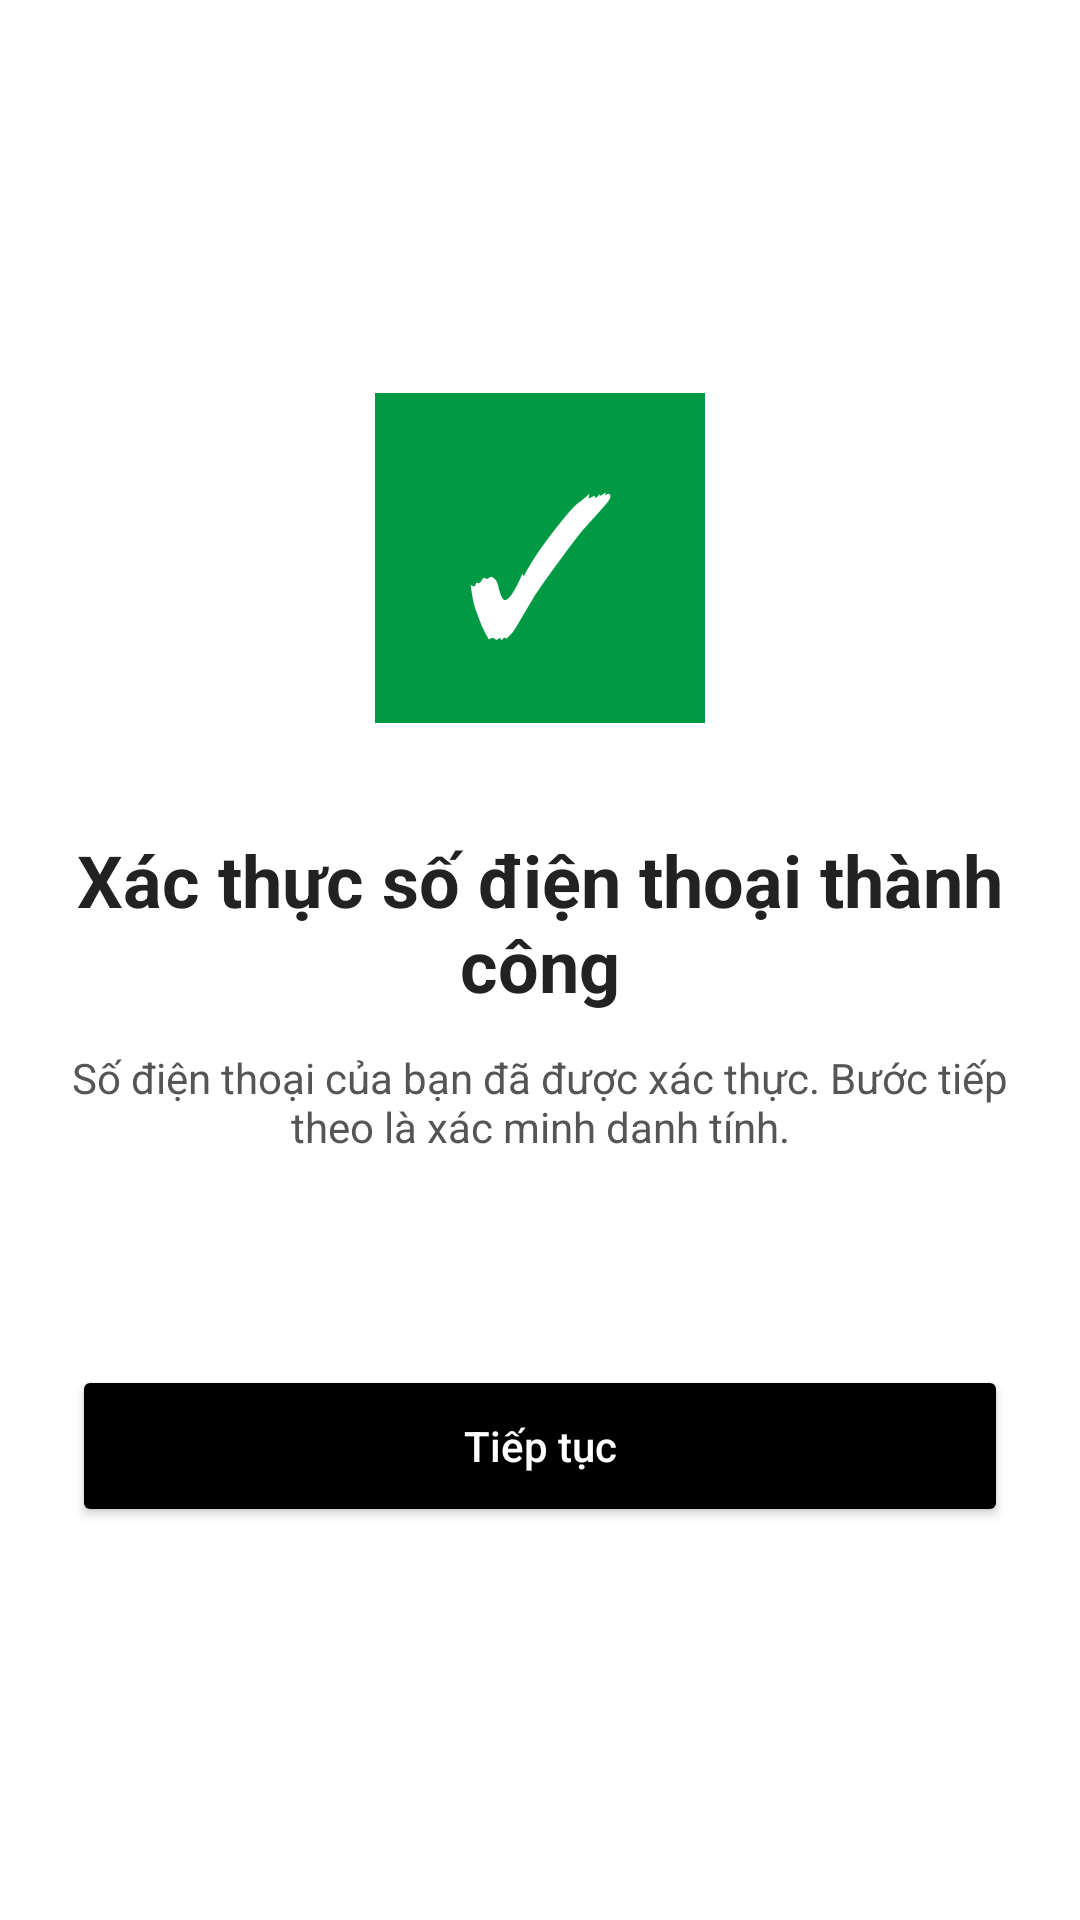

Reconstruct the res/layout file that produces this screen, plus the resources it refers to.
<!-- AndroidManifest.xml: application theme Theme.TCBStudyMobile -->
<!-- res/layout/activity_otp_success.xml -->
<?xml version="1.0" encoding="utf-8"?>
<LinearLayout xmlns:android="http://schemas.android.com/apk/res/android"
    android:id="@+id/layoutOtpSuccess"
    android:layout_width="match_parent"
    android:layout_height="match_parent"
    android:orientation="vertical"
    android:background="#FFFFFF"
    android:gravity="center"
    android:padding="24dp">

    <TextView
        android:id="@+id/txtOtpSuccessIcon"
        android:layout_width="110dp"
        android:layout_height="110dp"
        android:text="✓"
        android:textSize="64sp"
        android:textColor="#FFFFFF"
        android:gravity="center"
        android:background="#009A44" />

    <TextView
        android:id="@+id/txtOtpSuccessTitle"
        android:layout_width="match_parent"
        android:layout_height="wrap_content"
        android:text="Xác thực số điện thoại thành công"
        android:textColor="#222222"
        android:textSize="24sp"
        android:textStyle="bold"
        android:gravity="center"
        android:layout_marginTop="36dp" />

    <TextView
        android:id="@+id/txtOtpSuccessSubtitle"
        android:layout_width="match_parent"
        android:layout_height="wrap_content"
        android:text="Số điện thoại của bạn đã được xác thực. Bước tiếp theo là xác minh danh tính."
        android:textColor="#555555"
        android:textSize="14sp"
        android:gravity="center"
        android:layout_marginTop="12dp" />

    <Button
        android:id="@+id/btnNextAfterOtp"
        android:layout_width="match_parent"
        android:layout_height="54dp"
        android:text="Tiếp tục"
        android:textAllCaps="false"
        android:textColor="#FFFFFF"
        android:backgroundTint="#000000"
        android:layout_marginTop="70dp" />

</LinearLayout>
<!-- resources referenced by this layout -->
<resources>
  <style name="Theme.TCBStudyMobile" parent="Base.Theme.TCBStudyMobile" />
  <style name="Base.Theme.TCBStudyMobile" parent="Theme.Material3.DayNight.NoActionBar">
          
          
      </style>
</resources>
